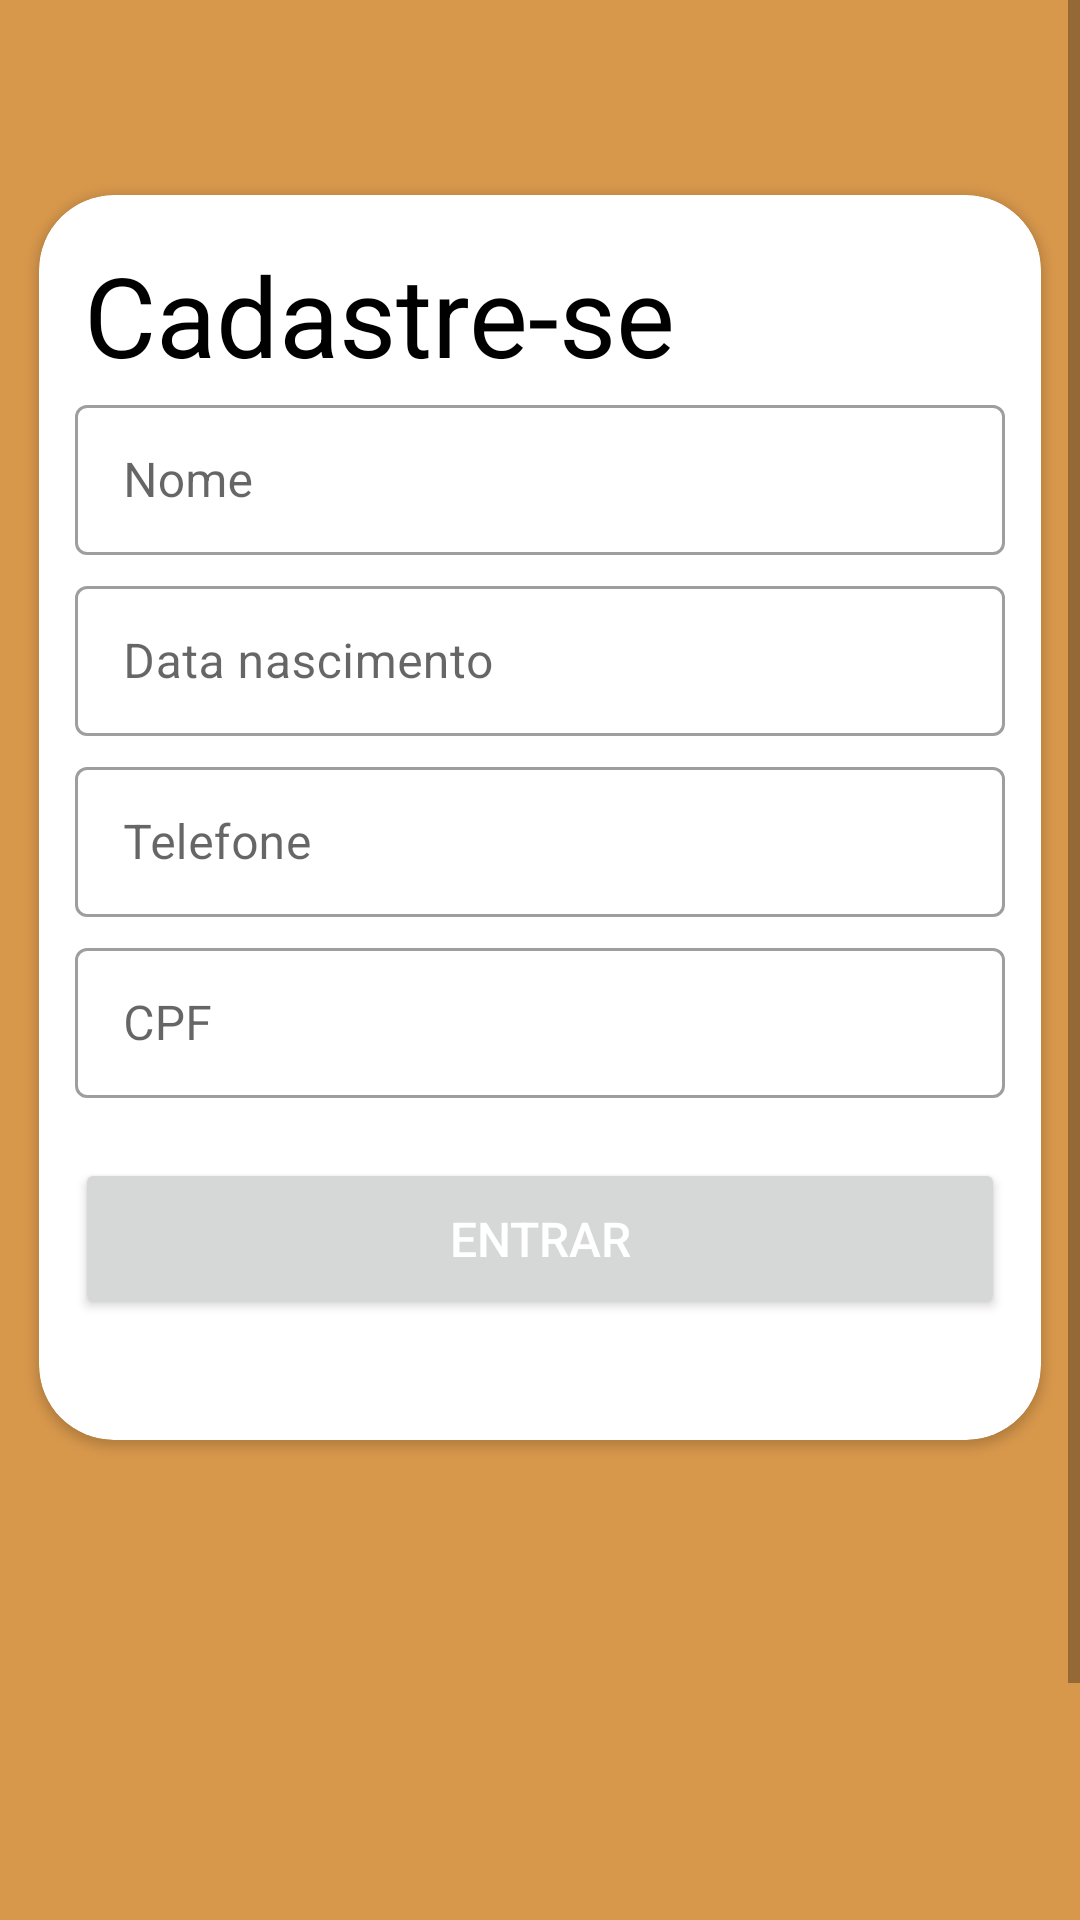

Write the Android layout XML for this screen, with the resource values it uses.
<!-- AndroidManifest.xml: application theme Theme.EveryPets -->
<!-- res/layout/activity_cadastro.xml -->
<?xml version="1.0" encoding="utf-8"?>
<ScrollView xmlns:android="http://schemas.android.com/apk/res/android"
    xmlns:app="http://schemas.android.com/apk/res-auto"
    xmlns:tools="http://schemas.android.com/tools"
    android:layout_width="match_parent"
    android:layout_height="match_parent"
    android:background="@color/secundaria"
    >

    <androidx.constraintlayout.widget.ConstraintLayout
        android:layout_width="match_parent"
        android:layout_height="match_parent">



    <androidx.constraintlayout.widget.ConstraintLayout
        android:id="@+id/constraintLayout5"
        android:layout_width="match_parent"
        android:layout_height="50dp"
        tools:ignore="MissingConstraints">

        <ImageView
            android:id="@+id/ed_sair"
            android:layout_width="30dp"
            android:layout_height="30dp"
            android:layout_margin="5dp"
            android:src="@drawable/sair"
            app:layout_constraintBottom_toBottomOf="parent"
            app:layout_constraintTop_toTopOf="parent"
            tools:layout_editor_absoluteX="16dp" />

    </androidx.constraintlayout.widget.ConstraintLayout>

    <androidx.cardview.widget.CardView
        android:id="@+id/cardView3"
        android:layout_width="334dp"
        android:layout_height="415dp"
        android:layout_marginTop="65dp"
        app:cardCornerRadius="25dp"
        app:layout_constraintEnd_toEndOf="parent"
        app:layout_constraintHorizontal_bias="0.495"
        app:layout_constraintStart_toStartOf="parent"
        app:layout_constraintTop_toTopOf="parent"
        tools:ignore="MissingConstraints">

        <TextView
            android:layout_width="match_parent"
            android:layout_height="wrap_content"
            android:layout_margin="15sp"
            android:text="Cadastre-se"
            android:textColor="@color/black"
            android:textSize="37sp" />

        <androidx.constraintlayout.widget.ConstraintLayout
            android:layout_width="match_parent"
            android:layout_height="match_parent"
            android:backgroundTint="@color/black">

            <com.google.android.material.textfield.TextInputLayout
                android:id="@+id/et_nome"
                style="@style/Widget.MaterialComponents.TextInputLayout.OutlinedBox"
                android:layout_width="310dp"
                android:layout_height="wrap_content"
                android:maxLength="120"
                app:layout_constraintBottom_toBottomOf="parent"
                app:layout_constraintEnd_toEndOf="parent"
                app:layout_constraintStart_toStartOf="parent"
                app:layout_constraintTop_toTopOf="parent"
                app:layout_constraintVertical_bias="0.180"
                tools:ignore="MissingConstraints">

                <com.google.android.material.textfield.TextInputEditText
                    android:id="@+id/ed_nome"
                    android:layout_width="310dp"
                    android:layout_height="50dp"
                    android:hint="Nome"
                    android:inputType="textImeMultiLine"
                    android:maxLength="120"
                    android:shadowColor="#FFFFFF" />
            </com.google.android.material.textfield.TextInputLayout>
            


            <com.google.android.material.textfield.TextInputLayout
                android:id="@+id/et_data_nascimento"
                style="@style/Widget.MaterialComponents.TextInputLayout.OutlinedBox"
                android:layout_width="310dp"
                android:layout_height="wrap_content"
                android:layout_marginTop="5dp"
                android:maxLength="120"
                app:layout_constraintEnd_toEndOf="@+id/et_nome"
                app:layout_constraintStart_toStartOf="@+id/et_nome"
                app:layout_constraintTop_toBottomOf="@+id/et_nome"
                tools:ignore="MissingConstraints">

                <com.google.android.material.textfield.TextInputEditText
                    android:id="@+id/ed_data_nascimento"
                    android:layout_width="310dp"
                    android:layout_height="50dp"
                    android:focusable="false"
                    android:hint="Data nascimento"
                    android:inputType="textImeMultiLine"
                    android:maxLength="120"
                    android:shadowColor="#FFFFFF" />
            </com.google.android.material.textfield.TextInputLayout>

            <com.google.android.material.textfield.TextInputLayout
                android:id="@+id/et_telefone"
                style="@style/Widget.MaterialComponents.TextInputLayout.OutlinedBox"
                android:layout_width="310dp"
                android:layout_height="wrap_content"
                android:layout_marginTop="5dp"
                android:maxLength="11"
                app:layout_constraintEnd_toEndOf="@+id/et_data_nascimento"
                app:layout_constraintStart_toStartOf="@+id/et_data_nascimento"
                app:layout_constraintTop_toBottomOf="@+id/et_data_nascimento"
                tools:ignore="MissingConstraints">

                <com.google.android.material.textfield.TextInputEditText
                    android:id="@+id/ed_telefone"
                    android:layout_width="310dp"
                    android:layout_height="50dp"
                    android:hint="Telefone"
                    android:inputType="number"
                    android:maxLength="15"
                    android:shadowColor="#FFFFFF" />
            </com.google.android.material.textfield.TextInputLayout>

            <com.google.android.material.textfield.TextInputLayout
                android:id="@+id/et_cpf"
                style="@style/Widget.MaterialComponents.TextInputLayout.OutlinedBox"
                android:layout_width="310dp"
                android:layout_height="wrap_content"
                android:layout_marginTop="5dp"
                android:inputType="number"
                app:layout_constraintEnd_toEndOf="@+id/et_telefone"
                app:layout_constraintStart_toStartOf="@+id/et_telefone"
                app:layout_constraintTop_toBottomOf="@+id/et_telefone"
                tools:ignore="MissingConstraints">

                <com.google.android.material.textfield.TextInputEditText
                    android:id="@+id/ed_cpf"
                    android:layout_width="310dp"
                    android:layout_height="50dp"
                    android:hint="CPF"
                    android:inputType="number"
                    android:maxLength="14"
                    android:shadowColor="#FFFFFF" />
            </com.google.android.material.textfield.TextInputLayout>

            <Button
                android:id="@+id/btn_login_cadastro_usuario"
                android:layout_width="310dp"
                android:layout_height="wrap_content"

                android:layout_margin="20dp"
                android:padding="16dp"
                android:text="Entrar"
                android:textAllCaps="true"
                android:textColor="@android:color/white"
                android:textSize="16sp"


                app:cornerRadius="15dp"
                app:layout_constraintEnd_toEndOf="@+id/et_cpf"
                app:layout_constraintStart_toStartOf="@+id/et_cpf"
                app:layout_constraintTop_toBottomOf="@+id/et_cpf" />


        </androidx.constraintlayout.widget.ConstraintLayout>


    </androidx.cardview.widget.CardView>

    <androidx.constraintlayout.widget.ConstraintLayout
        android:layout_width="match_parent"
        android:layout_height="250dp"
        app:layout_constraintTop_toBottomOf="@+id/cardView3">

        <ImageView
            android:layout_width="500dp"
            android:layout_height="300dp"
            android:src="@drawable/fundopts"
            app:layout_constraintBottom_toBottomOf="parent"
            app:layout_constraintEnd_toEndOf="parent"
            app:layout_constraintStart_toStartOf="parent"
            app:layout_constraintTop_toTopOf="parent"></ImageView>

    </androidx.constraintlayout.widget.ConstraintLayout>
    </androidx.constraintlayout.widget.ConstraintLayout>
</ScrollView>
<!-- resources referenced by this layout -->
<resources>
  <color name="black">#FF000000</color>
  <color name="secundaria">#D8984C</color>
  <style name="Theme.EveryPets" parent="Theme.MaterialComponents.DayNight.DarkActionBar">
          
          <item name="colorPrimary">@color/purple_500</item>
          <item name="colorPrimaryVariant">@color/purple_700</item>
          <item name="colorOnPrimary">@color/white</item>
          
          <item name="colorSecondary">@color/teal_200</item>
          <item name="colorSecondaryVariant">@color/teal_700</item>
          <item name="colorOnSecondary">@color/black</item>
          
          <item name="android:statusBarColor" tools:targetApi="l">?attr/colorPrimaryVariant</item>
          
      </style>
  <color name="purple_500">#FF6200EE</color>
  <color name="purple_700">#FF3700B3</color>
  <color name="white">#FFFFFFFF</color>
  <color name="teal_200">#FF03DAC5</color>
  <color name="teal_700">#FF018786</color>
</resources>
